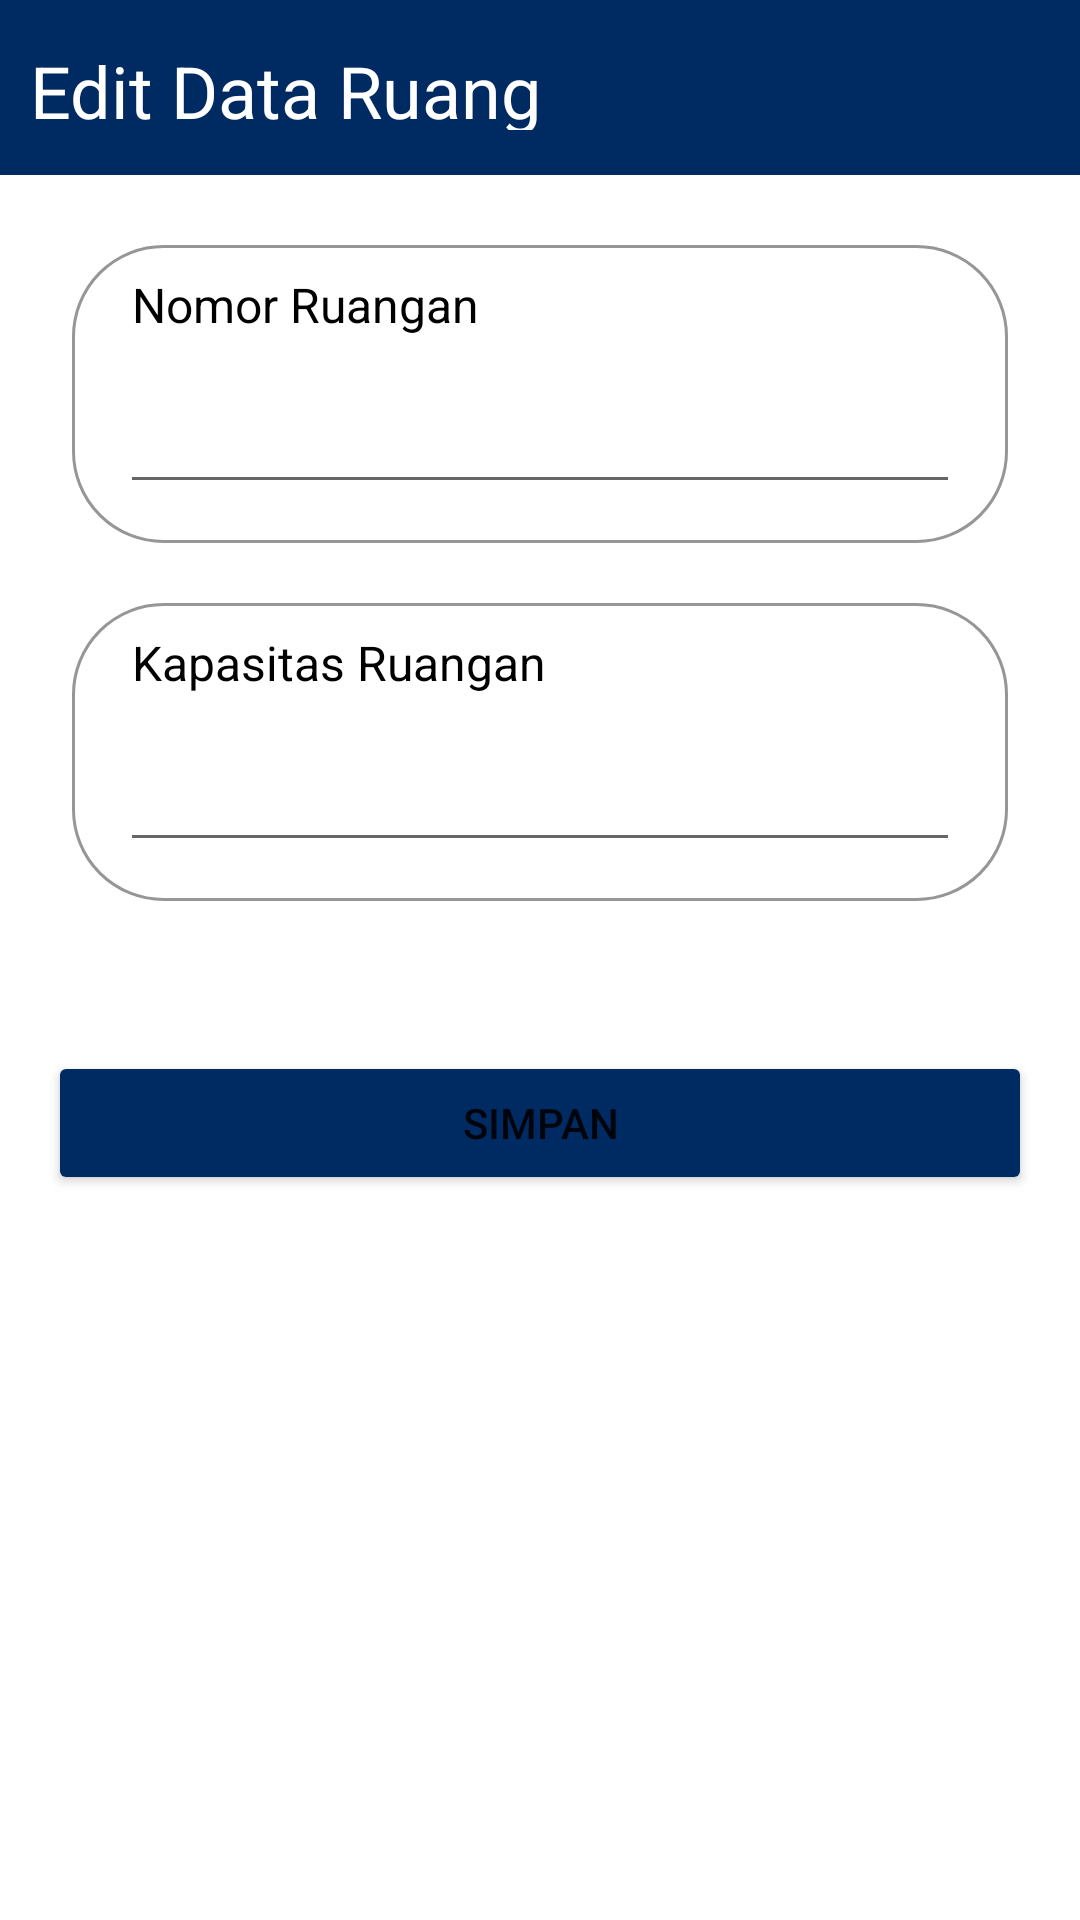

This screen was rendered from an Android layout file. Write that file and the resources it references.
<!-- AndroidManifest.xml: application theme Theme.PBP3 -->
<!-- res/layout/activity_update_ruang.xml -->
<?xml version="1.0" encoding="utf-8"?>
<RelativeLayout
    xmlns:android="http://schemas.android.com/apk/res/android"
    xmlns:app="http://schemas.android.com/apk/res-auto"
    xmlns:tools="http://schemas.android.com/tools"
    android:layout_width="match_parent"
    android:layout_height="match_parent"
    tools:context=".UpdateRuang"
    android:orientation="vertical">

    <LinearLayout
        android:layout_width="match_parent"
        android:layout_height="10mm"
        android:background="#002A62">

        <TextView
            android:layout_width="match_parent"
            android:layout_height="5mm"
            android:layout_marginTop="14dp"
            android:layout_marginLeft="10dp"
            android:text="Edit Data Ruang"
            android:textColor="#FFFFFF"
            android:textSize="24sp" />
    </LinearLayout>

    <LinearLayout
        android:layout_width="match_parent"
        android:layout_height="match_parent"
        android:orientation="vertical">
        <LinearLayout
            android:layout_width="match_parent"
            android:layout_height="17mm"
            android:layout_marginTop="14mm"
            android:layout_marginLeft="24dp"
            android:layout_marginRight="24dp"
            android:orientation="vertical"
            android:background="@drawable/noruangan">

            <TextView
                android:id="@+id/titleNoRuangan"
                android:layout_width="match_parent"
                android:layout_height="5mm"
                android:layout_marginLeft="20dp"
                android:layout_marginTop="9dp"
                android:text="Nomor Ruangan"
                android:textColor="#000000"
                android:textSize="16sp" />

            <EditText
                android:id="@+id/etNoRuangan"
                android:layout_width="match_parent"
                android:layout_height="wrap_content"
                android:layout_below="@id/titleNoRuangan"
                android:layout_marginLeft="16dp"
                android:layout_marginRight="16dp"
                android:inputType="text"
                android:minHeight="48dp" />
        </LinearLayout>

        <LinearLayout
            android:layout_width="match_parent"
            android:layout_height="17mm"
            android:layout_marginTop="20dp"
            android:layout_marginLeft="24dp"
            android:layout_marginRight="24dp"
            android:orientation="vertical"
            android:background="@drawable/noruangan">

            <TextView
                android:id="@+id/Kapasitas"
                android:layout_width="match_parent"
                android:layout_height="5mm"
                android:layout_marginLeft="20dp"
                android:layout_marginTop="9dp"
                android:text="Kapasitas Ruangan"
                android:textColor="#000000"
                android:textSize="16sp" />

            <EditText
                android:id="@+id/etKapasitas"
                android:layout_width="match_parent"
                android:layout_height="wrap_content"
                android:layout_below="@id/Kapasitas"
                android:layout_marginLeft="16dp"
                android:layout_marginRight="16dp"
                android:inputType="text"
                android:minHeight="48dp" />
        </LinearLayout>

        <Button
            android:id="@+id/btnSimpan"
            android:layout_width="match_parent"
            android:layout_height="wrap_content"
            android:layout_below="@+id/etKapasitas"
            android:layout_marginLeft="16dp"
            android:layout_marginTop="50dp"
            android:layout_marginRight="16dp"
            android:text="simpan"
            android:backgroundTint="#002A62"/>
    </LinearLayout>
</RelativeLayout>
<!-- resources referenced by this layout -->
<resources>
  <!-- drawable noruangan (drawable) -->
  <?xml version="1.0" encoding="utf-8"?>
  
  <shape  xmlns:android="http://schemas.android.com/apk/res/android" android:shape="rectangle">
      <solid android:color="@color/white"/>
      <corners android:radius="30dp"/>
      <stroke android:color="#FF979696" android:width="1dp"/>
  </shape>
  <style name="Theme.PBP3" parent="Theme.MaterialComponents.DayNight.DarkActionBar">
          
          <item name="colorPrimary">@color/purple_500</item>
          <item name="colorPrimaryVariant">@color/purple_700</item>
          <item name="colorOnPrimary">@color/white</item>
          
          <item name="colorSecondary">@color/teal_200</item>
          <item name="colorSecondaryVariant">@color/teal_700</item>
          <item name="colorOnSecondary">@color/black</item>
          
          <item name="android:statusBarColor">?attr/colorPrimaryVariant</item>
          
      </style>
  <!-- not gathered from this repository: default colours our renderer supplied (Android Studio template values) -->
  <color name="purple_500">#FF6200EE</color>
  <color name="purple_700">#FF3700B3</color>
  <color name="teal_200">#FF03DAC5</color>
  <color name="teal_700">#FF018786</color>
  <color name="black">#FF000000</color>
  <color name="white">#FFFFFFFF</color>
</resources>
